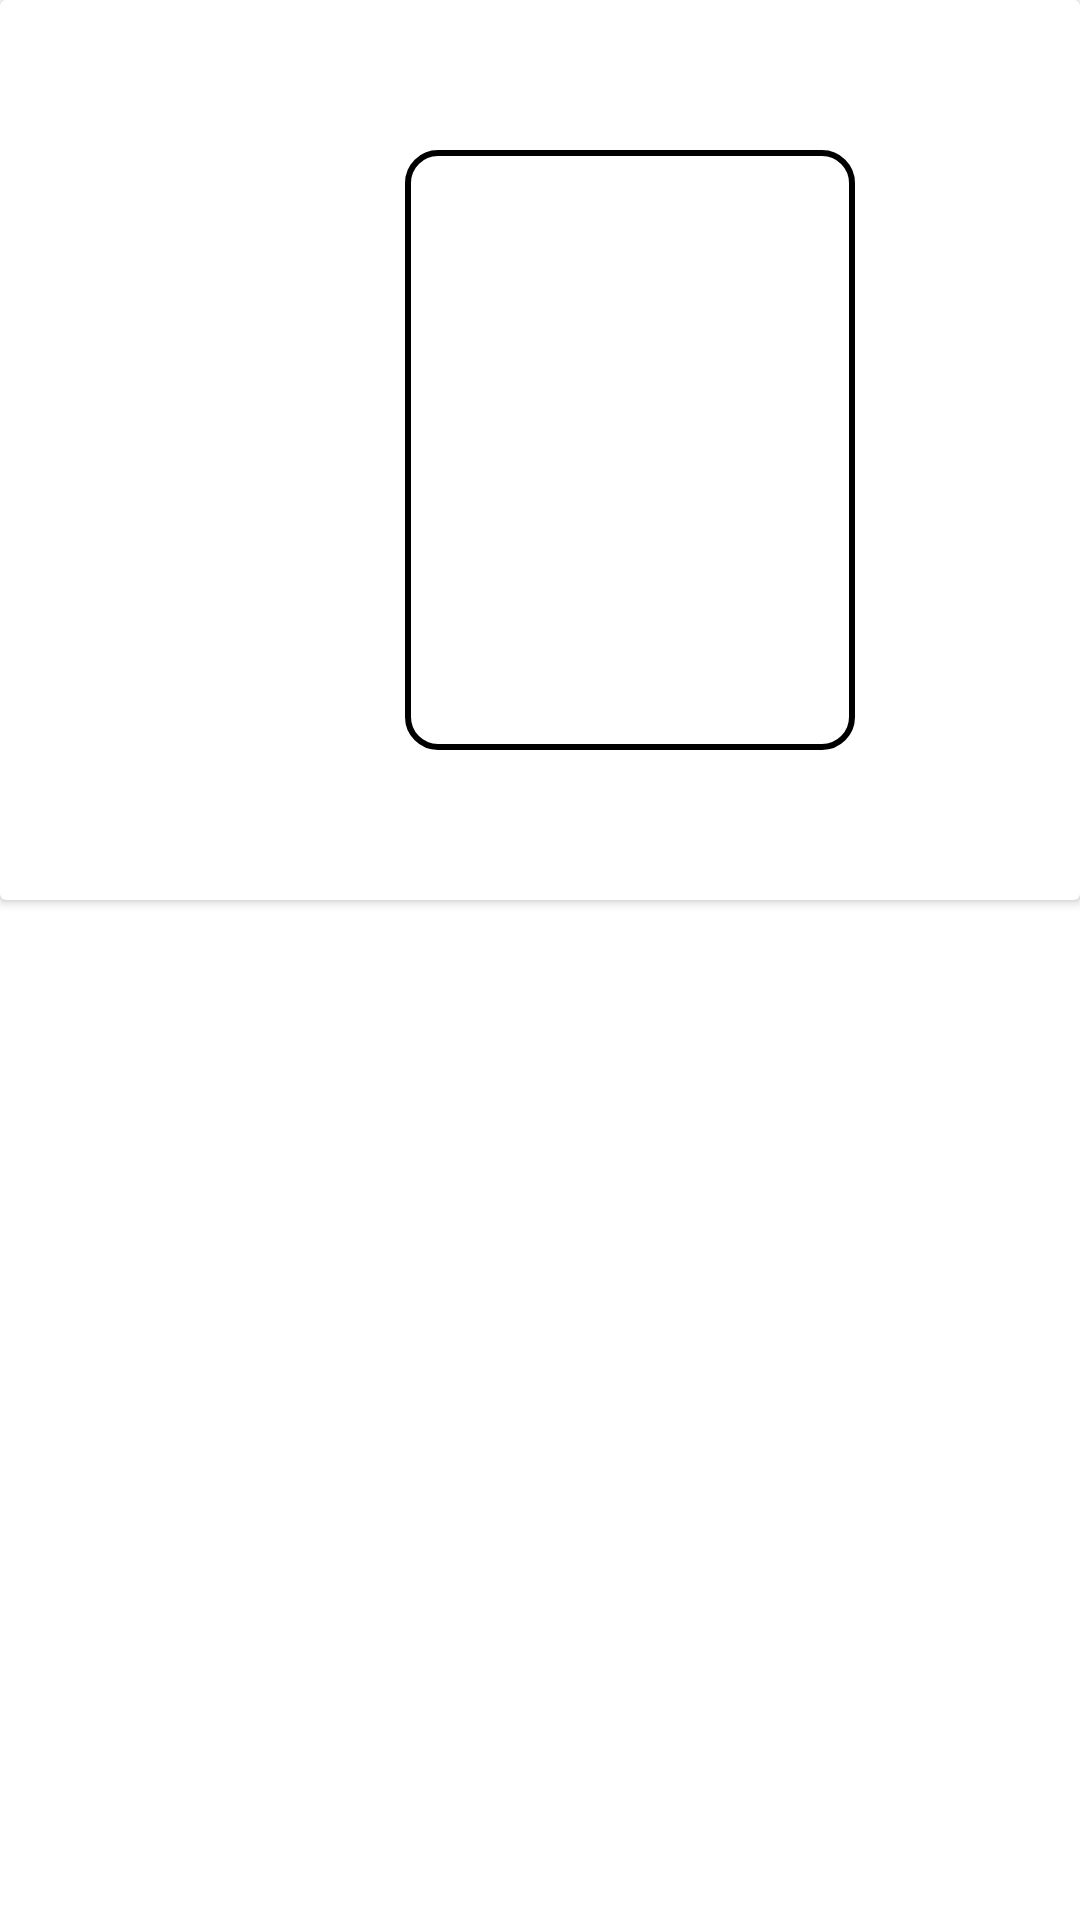

Produce the Android XML layout that renders to this screen, including the resource entries it uses.
<!-- AndroidManifest.xml: fallback theme Theme.MaterialComponents.DayNight.NoActionBar -->
<!-- res/layout/recyclerview.xml -->
<?xml version="1.0" encoding="utf-8"?>
<LinearLayout xmlns:android="http://schemas.android.com/apk/res/android"
    xmlns:app="http://schemas.android.com/apk/res-auto"
    xmlns:tools="http://schemas.android.com/tools"
    android:id="@+id/movie_item"
    android:layout_width="match_parent"
    android:layout_height="wrap_content"
    android:clickable="true"
    android:focusable="true"
    android:orientation="horizontal">


    <androidx.cardview.widget.CardView
        android:layout_width="match_parent"
        android:layout_height="300dp"
        android:background="@drawable/roundcornersstyling">

        <TextView
            android:id="@+id/moviename"
            android:layout_width="153dp"
            android:layout_height="49dp"
            android:layout_gravity="bottom|center"
            android:layout_marginLeft="30dp"
            android:text="" />

        <ImageView
            android:id="@+id/movieImage"
            android:layout_width="150dp"
            android:layout_height="200dp"
            android:layout_gravity="center"
            android:layout_marginLeft="30dp"
            android:layout_marginTop="20dp"
            android:layout_marginBottom="20dp"
            android:background="@drawable/roundcornersstyling"
            android:contentDescription="this is the image for movie"
            android:src="@drawable/images" />

    </androidx.cardview.widget.CardView>


</LinearLayout>
<!-- resources referenced by this layout -->
<resources>
  <!-- drawable roundcornersstyling (drawable) -->
  <?xml version="1.0" encoding="utf-8"?>
  <selector xmlns:android="http://schemas.android.com/apk/res/android">
  
      <item>
          <shape>
              <gradient android:angle="0" android:endColor="@color/hockeyapp_background_white" android:startColor="@color/hockeyapp_background_white" android:centerColor="@color/hockeyapp_background_white" android:gradientRadius="10sp" />
              <corners android:radius="10dp" />
              <stroke android:width="2dp"
                  android:color="@color/hockeyapp_background_white"/>
          </shape>
      </item>
  
  </selector>
</resources>
